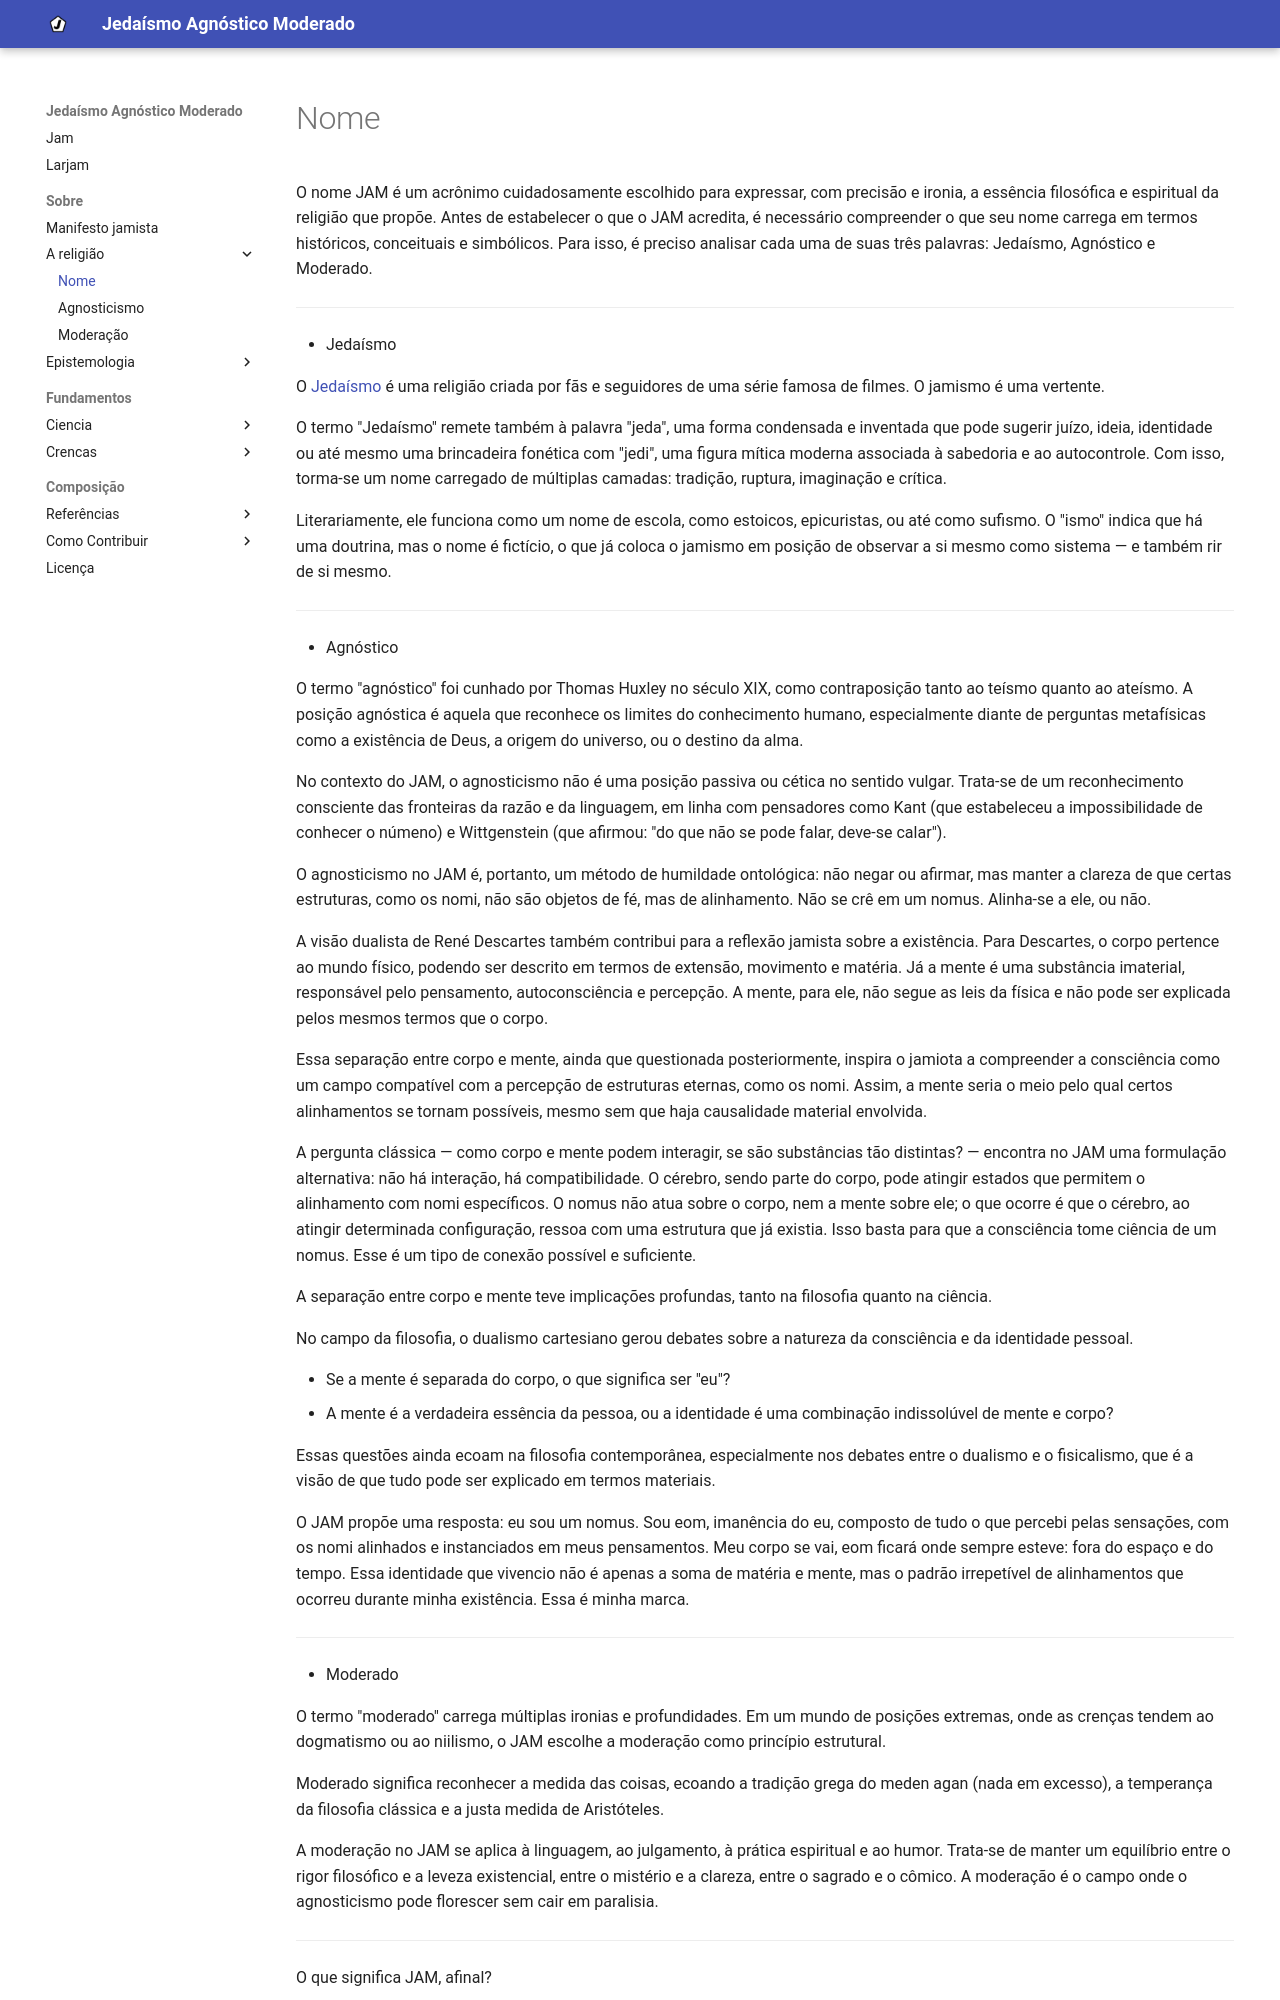

repository: eom-jam/larjam · page: jam/nome/index.html · generator: mkdocs

O nome JAM é um acrônimo cuidadosamente escolhido para expressar, com precisão e ironia, a essência filosófica e espiritual da religião que propõe. Antes de estabelecer o que o JAM acredita, é necessário compreender o que seu nome carrega em termos históricos, conceituais e simbólicos. Para isso, é preciso analisar cada uma de suas três palavras: Jedaísmo, Agnóstico e Moderado.
________________________________________
- Jedaísmo

O [Jedaísmo](https://pt.wikipedia.org/wiki/Jedi%C3%ADsmo) é uma religião criada por fãs e seguidores de uma série famosa de filmes. O jamismo é uma vertente.

O termo "Jedaísmo" remete também à palavra "jeda", uma forma condensada e inventada que pode sugerir juízo, ideia, identidade ou até mesmo uma brincadeira fonética com "jedi", uma figura mítica moderna associada à sabedoria e ao autocontrole. Com isso, torma-se um nome carregado de múltiplas camadas: tradição, ruptura, imaginação e crítica.

Literariamente, ele funciona como um nome de escola, como estoicos, epicuristas, ou até como sufismo. O "ismo" indica que há uma doutrina, mas o nome é fictício, o que já coloca o jamismo em posição de observar a si mesmo como sistema — e também rir de si mesmo.

________________________________________
- Agnóstico

O termo "agnóstico" foi cunhado por Thomas Huxley no século XIX, como contraposição tanto ao teísmo quanto ao ateísmo. A posição agnóstica é aquela que reconhece os limites do conhecimento humano, especialmente diante de perguntas metafísicas como a existência de Deus, a origem do universo, ou o destino da alma.

No contexto do JAM, o agnosticismo não é uma posição passiva ou cética no sentido vulgar. Trata-se de um reconhecimento consciente das fronteiras da razão e da linguagem, em linha com pensadores como Kant (que estabeleceu a impossibilidade de conhecer o númeno) e Wittgenstein (que afirmou: "do que não se pode falar, deve-se calar").

O agnosticismo no JAM é, portanto, um método de humildade ontológica: não negar ou afirmar, mas manter a clareza de que certas estruturas, como os nomi, não são objetos de fé, mas de alinhamento. Não se crê em um nomus. Alinha-se a ele, ou não.

A visão dualista de René Descartes também contribui para a reflexão jamista sobre a existência. Para Descartes, o corpo pertence ao mundo físico, podendo ser descrito em termos de extensão, movimento e matéria. 
Já a mente é uma substância imaterial, responsável pelo pensamento, autoconsciência e percepção. A mente, para ele, não segue as leis da física e não pode ser explicada pelos mesmos termos que o corpo. 

Essa separação entre corpo e mente, ainda que questionada posteriormente, inspira o jamiota a compreender a consciência como um campo compatível com a percepção de estruturas eternas, como os nomi. Assim, a mente seria o meio pelo qual certos alinhamentos se tornam possíveis, mesmo sem que haja causalidade material envolvida.

A pergunta clássica — como corpo e mente podem interagir, se são substâncias tão distintas? — encontra no JAM uma formulação alternativa: não há interação, há compatibilidade. O cérebro, sendo parte do corpo, pode atingir estados que permitem o alinhamento com nomi específicos. O nomus não atua sobre o corpo, nem a mente sobre ele; o que ocorre é que o cérebro, ao atingir determinada configuração, ressoa com uma estrutura que já existia. Isso basta para que a consciência tome ciência de um nomus. Esse é um tipo de conexão possível e suficiente.

A separação entre corpo e mente teve implicações profundas, tanto na filosofia quanto na ciência. 

No campo da filosofia, o dualismo cartesiano gerou debates sobre a natureza da consciência e da identidade pessoal. 

- Se a mente é separada do corpo, o que significa ser "eu"? 
- A mente é a verdadeira essência da pessoa, ou a identidade é uma combinação indissolúvel de mente e corpo? 

Essas questões ainda ecoam na filosofia contemporânea, especialmente nos debates entre o dualismo e o fisicalismo, que é a visão de que tudo pode ser explicado em termos materiais.

O JAM propõe uma resposta: eu sou um nomus. Sou eom, imanência do eu, composto de tudo o que percebi pelas sensações, com os nomi alinhados e instanciados em meus pensamentos. Meu corpo se vai, eom ficará onde sempre esteve: fora do espaço e do tempo. Essa identidade que vivencio não é apenas a soma de matéria e mente, mas o padrão irrepetível de alinhamentos que ocorreu durante minha existência. Essa é minha marca.

________________________________________

- Moderado

O termo "moderado" carrega múltiplas ironias e profundidades. 
Em um mundo de posições extremas, onde as crenças tendem ao dogmatismo ou ao niilismo, o JAM escolhe a moderação como princípio estrutural.

Moderado significa reconhecer a medida das coisas, ecoando a tradição grega do meden agan (nada em excesso), a temperança da filosofia clássica e a justa medida de Aristóteles.
